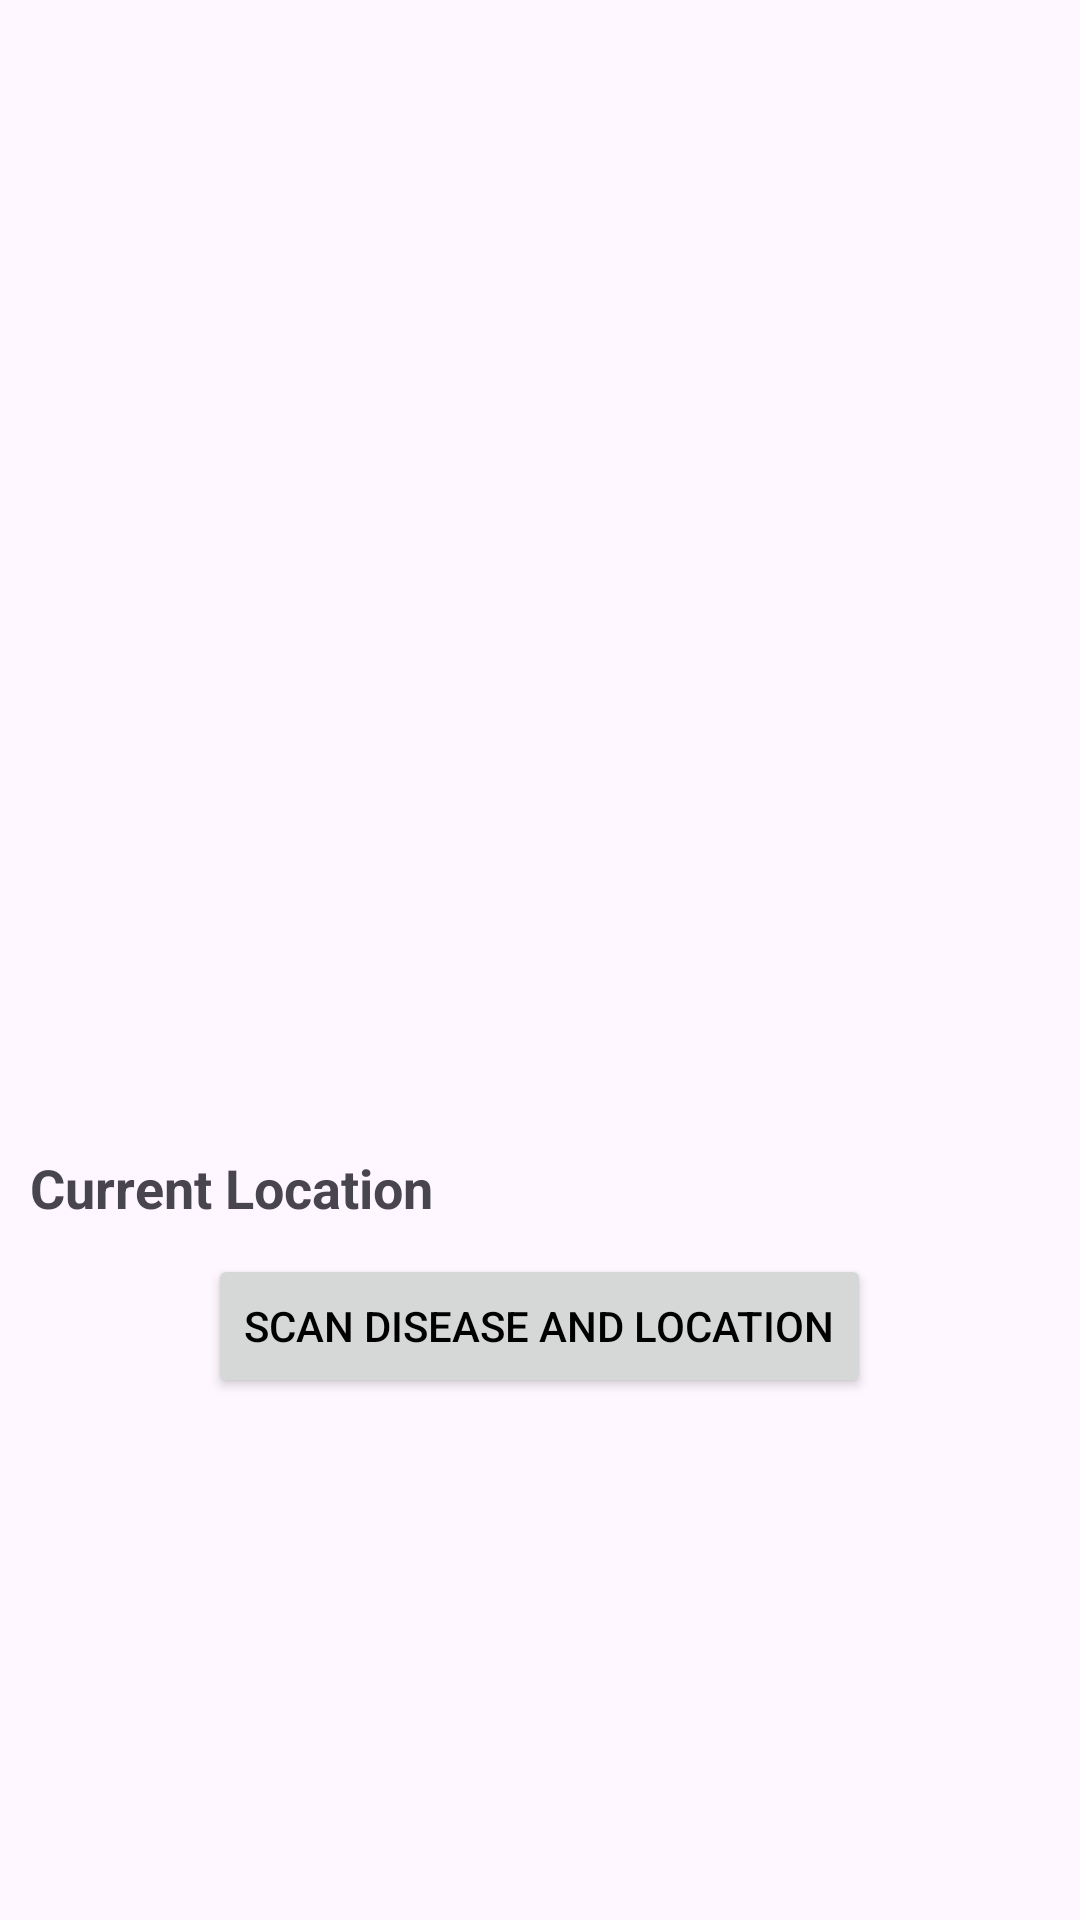

Here is an Android app screen rendered from its layout file. Give the layout XML and the strings, colors and styles it references.
<!-- AndroidManifest.xml: application theme Theme.HealthCast -->
<!-- res/layout/fragment_home.xml -->
<?xml version="1.0" encoding="utf-8"?>
<LinearLayout
    xmlns:android="http://schemas.android.com/apk/res/android"
    xmlns:app="http://schemas.android.com/apk/res-auto"
    xmlns:tools="http://schemas.android.com/tools"
    android:layout_width="match_parent"
    android:orientation="vertical"
    android:layout_gravity="center"
    android:gravity="center"
    android:layout_height="match_parent"
    tools:context=".MainActivity">

    <ImageView
        android:src="@drawable/location"
        android:layout_width="200dp"
        android:layout_height="200dp"/>

    <TextView
        android:id="@+id/text_location"
        android:textSize="18sp"
        android:textStyle="bold"
        android:layout_margin="10dp"
        android:text="Current Location"
        android:layout_width="match_parent"
        android:layout_height="wrap_content"/>

    <Button
        android:id="@+id/button_location"
        android:layout_width="wrap_content"
        android:layout_height="wrap_content"
        android:text="Scan Disease and Location"
        android:textColor="@color/black" />

</LinearLayout>
<!-- resources referenced by this layout -->
<resources>
  <color name="black">#FF000000</color>
  <style name="Theme.HealthCast" parent="Base.Theme.HealthCast" />
  <style name="Base.Theme.HealthCast" parent="Theme.Material3.DayNight.NoActionBar">
          
          
      <item name="colorPrimary">@color/green</item>
      <item name="colorPrimaryVariant">@color/green</item>
      <item name="colorOnPrimary">@color/white</item>
  
      <item name="colorSecondary">@color/green_1</item>
      <item name="colorSecondaryVariant">@color/green_3</item>
      <item name="colorOnSecondary">@color/black</item>
  
      <item name="android:statusBarColor">?attr/colorPrimaryVariant</item>
  
      </style>
  <color name="green">#cae7e4</color>
  <color name="white">#FFFFFFFF</color>
  <color name="green_1">#DEF5E5</color>
  <color name="green_3">#9ED5C5</color>
</resources>
